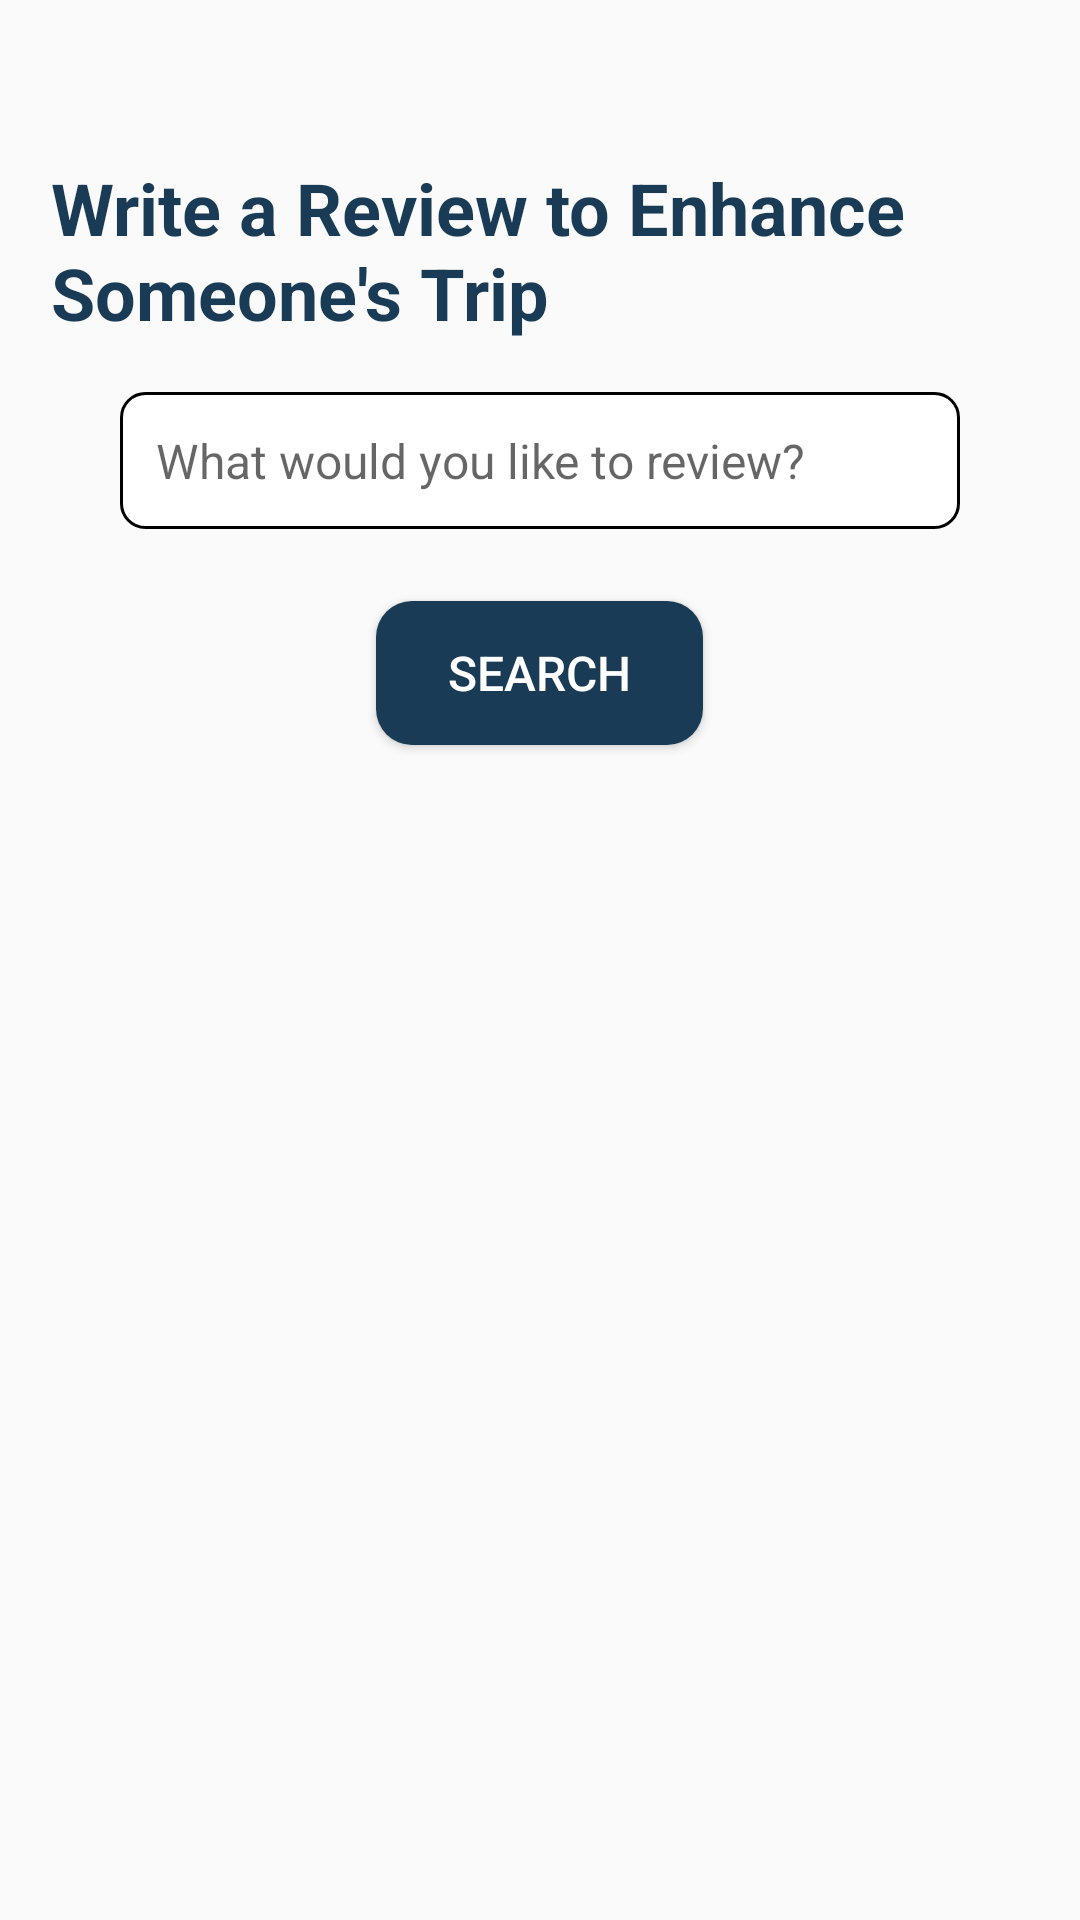

Android layout source for this screen:
<!-- AndroidManifest.xml: application theme Theme.TravelApp -->
<!-- res/layout/activity_review.xml -->
<?xml version="1.0" encoding="utf-8"?>
<RelativeLayout xmlns:android="http://schemas.android.com/apk/res/android"
    android:layout_width="match_parent"
    android:layout_height="match_parent">

    






    
    <TextView
        android:id="@+id/titleText"
        android:layout_width="wrap_content"
        android:layout_height="wrap_content"

        android:layout_centerHorizontal="true"
        android:layout_marginTop="36dp"
        android:padding="17dp"
        android:text="Write a Review to Enhance Someone's Trip"
        android:textColor="@color/blue"
        android:textSize="24sp"
        android:textStyle="bold" />

    
    <EditText
        android:id="@+id/reviewlocation"
        android:layout_width="match_parent"
        android:layout_height="wrap_content"
        android:layout_below="@id/titleText"
        android:layout_marginStart="40dp"
        android:layout_marginEnd="40dp"
        android:hint="What would you like to review?"
        android:background="@drawable/edit_text_background"
        android:padding="12dp"
        android:textColor="@color/black"
        android:textSize="16sp" />

    
    <Button
        android:id="@+id/searchButton"
        android:layout_width="wrap_content"
        android:layout_height="wrap_content"
        android:layout_below="@id/reviewlocation"
        android:layout_centerHorizontal="true"
        android:background="@drawable/button_background"
        android:layout_marginTop="24dp"
        android:text="Search"
        android:textColor="@color/white"

        android:paddingStart="24dp"
        android:paddingEnd="24dp"
        android:paddingTop="12dp"
        android:paddingBottom="12dp"
        android:textSize="16sp" />

</RelativeLayout>
<!-- resources referenced by this layout -->
<resources>
  <color name="black">#FF000000</color>
  <color name="blue">#193B55</color>
  <color name="white">#fff</color>
  <!-- drawable button_background (drawable) -->
  <shape xmlns:android="http://schemas.android.com/apk/res/android"
      android:shape="rectangle">
      <solid android:color="#193b55" /> 
      <corners android:radius="12dp" /> 
  </shape>
  <!-- drawable edit_text_background (drawable) -->
  <shape xmlns:android="http://schemas.android.com/apk/res/android"
      android:shape="rectangle">
      <solid android:color="#FFFFFF" /> 
      <stroke
          android:width="1dp"
          android:color="#000000" />
      <corners
          android:radius="8dp" /> 
  </shape>
  <style name="Theme.TravelApp" parent="Base.Theme.TravelApp" />
  <style name="Base.Theme.TravelApp" parent="Theme.Design.Light.NoActionBar">
          
          
      </style>
</resources>
